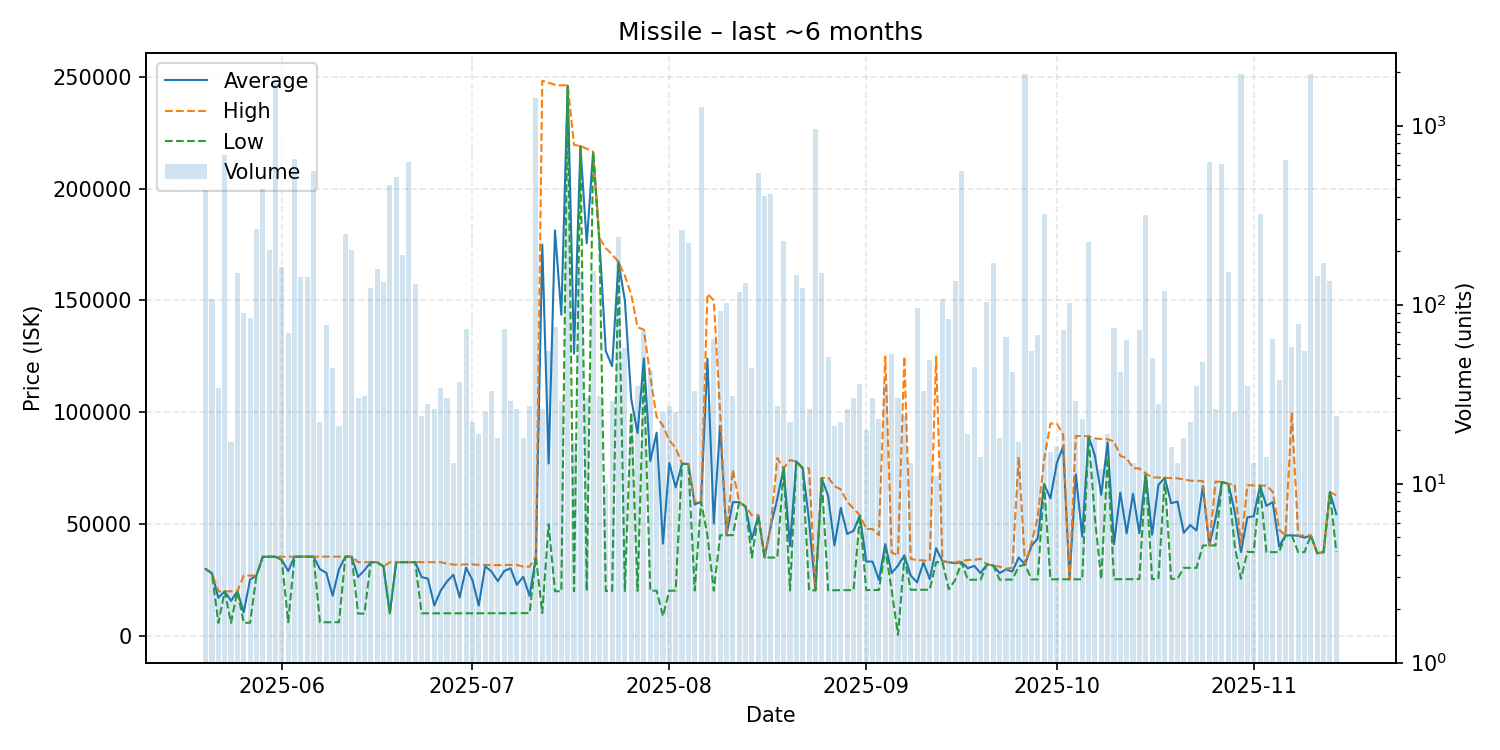

Data behind this chart, as committed beside it:
date, average, highest, lowest, order_count, volume
2025-05-20, 29990, 30000, 29970, 21, 436
2025-05-21, 27990, 27990, 27990, 22, 107
2025-05-22, 17064, 19990, 5867, 17, 34
2025-05-23, 19920, 19920, 19920, 21, 682
2025-05-24, 15711, 20000, 5888, 14, 17
2025-05-25, 20000, 20000, 20000, 19, 150
2025-05-26, 10625, 26990, 5900, 27, 90
2025-05-27, 25241, 27000, 5905, 16, 84
2025-05-28, 27000, 27000, 27000, 28, 264
2025-05-29, 35430, 35430, 35430, 25, 441
2025-05-30, 35420, 35420, 35420, 33, 202
2025-05-31, 35420, 35420, 35420, 24, 1728
2025-06-01, 34000, 35460, 33990, 30, 162
2025-06-02, 29016, 35460, 6138, 27, 69
2025-06-03, 35460, 35460, 35460, 27, 647
2025-06-04, 35460, 35460, 35460, 21, 142
2025-06-05, 35460, 35460, 35460, 23, 142
2025-06-06, 35460, 35460, 35460, 25, 560
2025-06-07, 29838, 35450, 6147, 17, 22
2025-06-08, 28219, 35450, 6147, 24, 77
2025-06-09, 18029, 35450, 6155, 23, 44
2025-06-10, 29859, 35440, 6155, 17, 21
2025-06-11, 35450, 35450, 35450, 19, 248
2025-06-12, 35455, 35460, 35450, 20, 202
2025-06-13, 26430, 33000, 10010, 25, 30
2025-06-14, 29395, 32980, 10010, 17, 31
2025-06-15, 32980, 32980, 32980, 20, 123
2025-06-16, 32980, 32980, 32980, 27, 158
2025-06-17, 31060, 31060, 31060, 23, 134
2025-06-18, 10090, 32960, 10080, 20, 465
2025-06-19, 32980, 32980, 32980, 18, 515
2025-06-20, 32980, 32980, 32980, 14, 190
2025-06-21, 33000, 33000, 33000, 23, 625
2025-06-22, 33000, 33000, 33000, 21, 130
2025-06-23, 26330, 33000, 10130, 18, 24
2025-06-24, 25649, 33000, 10130, 15, 28
2025-06-25, 13648, 33000, 10130, 7, 26
2025-06-26, 20231, 33000, 10150, 19, 34
2025-06-27, 24361, 32300, 10140, 19, 30
2025-06-28, 27361, 31900, 10150, 12, 13
2025-06-29, 17202, 31890, 10150, 21, 37
2025-06-30, 30535, 32000, 10150, 16, 73
2025-07-01, 25041, 31990, 10150, 15, 22
2025-07-02, 13578, 31800, 10150, 10, 19
2025-07-03, 31183, 31780, 10170, 18, 25
2025-07-04, 28839, 31680, 10170, 19, 33
2025-07-05, 24515, 31690, 10170, 17, 18
2025-07-06, 29025, 31680, 10170, 17, 73
2025-07-07, 30263, 31800, 10170, 20, 29
2025-07-08, 22905, 31790, 10190, 15, 26
2025-07-09, 26484, 31000, 10190, 13, 18
2025-07-10, 17912, 30990, 10230, 18, 27
2025-07-11, 35460, 35460, 35460, 29, 1433
2025-07-12, 174930, 248200, 10230, 21, 26
2025-07-13, 77120, 247300, 50000, 15, 55
2025-07-14, 181276, 246400, 20000, 19, 75
2025-07-15, 143603, 246100, 20000, 18, 29
2025-07-16, 246000, 246300, 245700, 25, 1016
2025-07-17, 126235, 219500, 20000, 11, 17
2025-07-18, 219000, 219000, 219000, 22, 153
... 119 more rows
